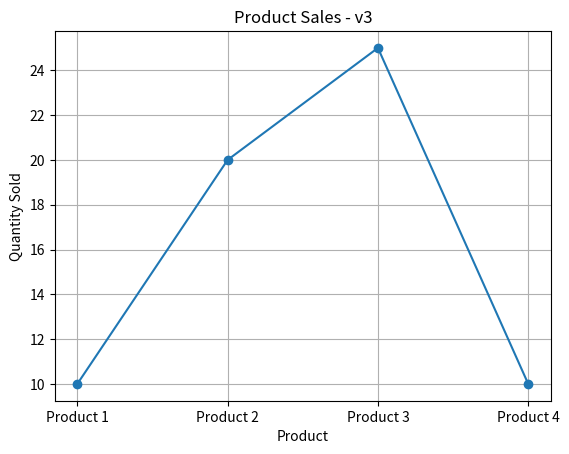
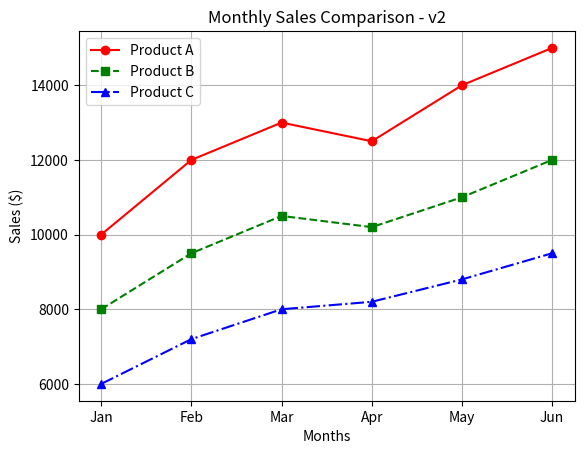
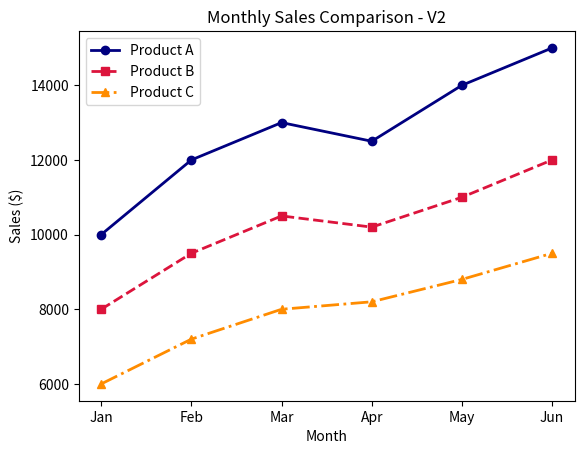
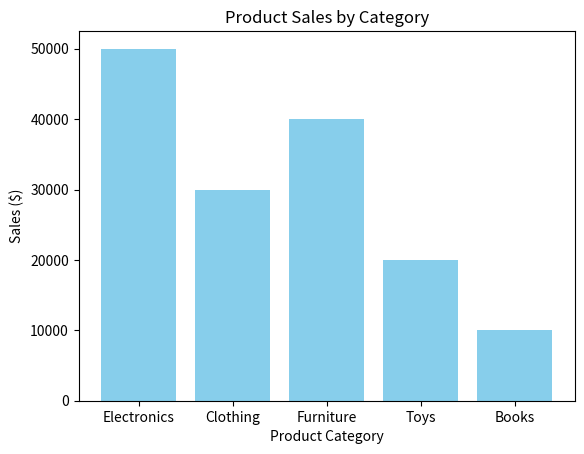
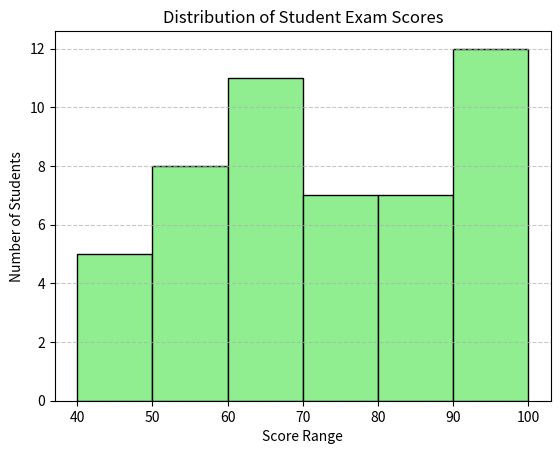
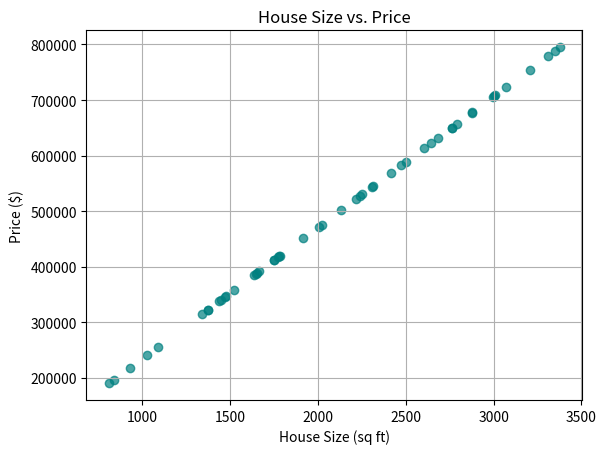

Write Python code to recreate these figures, in order.
# TODO 1.1
# Create a simple line plot with values
# product_id =  [1,2,3,4]
# quantity_sold = [10,20,25,10]
import matplotlib.pyplot as plt

# Data for plotting
product_id = [1, 2, 3, 4]
quantity_sold = [10, 20, 25, 10]

# Create the plot
plt.figure()
plt.plot(product_id, quantity_sold, marker='o', linestyle='-')
plt.title("Product Sales - v3")
plt.xlabel("Product")
plt.ylabel("Quantity Sold")
plt.xticks(product_id, ['Product 1', 'Product 2', 'Product 3', 'Product 4'])
plt.grid(True)

# Display the plot
plt.show()


# TODO 1.2
# Add title and labels to the chart created previously.

import matplotlib.pyplot as plt

# Data (from the previous step)
product_id = [1, 2, 3, 4]
quantity_sold = [10, 20, 25, 10]

# Plot with title and axis labels
plt.figure()
plt.plot(product_id, quantity_sold, marker='o', linestyle='-')
plt.title("Product Sales - v3")                   # ✅ Adding the title
plt.xlabel("Product")                              # ✅ Adding the X-axis label
plt.ylabel("Quantity Sold")                        # ✅ Adding the Y-axis label
plt.xticks(product_id, ['Product 1', 'Product 2', 'Product 3', 'Product 4'])
plt.grid(True)
plt.show()


# TODO 1.3
# Modify x-ticks and label them with product IDs for previous charts and add grids and rename the title as Product Sales - v3

import matplotlib.pyplot as plt

# Data from previous steps
product_id = [1, 2, 3, 4]
quantity_sold = [10, 20, 25, 10]

# Create the plot
plt.figure()
plt.plot(product_id, quantity_sold, marker='o', linestyle='-')

# ✅ Modify x-ticks and label them properly
plt.xticks(product_id, ['Product 1', 'Product 2', 'Product 3', 'Product 4'])

# ✅ Add gridlines
plt.grid(True)

# ✅ Rename the title
plt.title("Product Sales - v3")

#✅ Add axis labels (if not already added from TODO 1.2)
plt.xlabel("Product")
plt.ylabel("Quantity Sold")

# Display the plot
plt.show()


# TODO 2.1
# A company tracks sales of three products over time.
# Data: Monthly sales of three different products.
# months = ["Jan", "Feb", "Mar", "Apr", "May", "Jun"]
# product_A = [10000, 12000, 13000, 12500, 14000, 15000]
# product_B = [8000, 9500, 10500, 10200, 11000, 12000]
# product_C = [6000, 7200, 8000, 8200, 8800, 9500]

# Create line plots for above in same chart.
# Add title , label and show grids. 

import matplotlib.pyplot as plt

# Data
months = ["Jan", "Feb", "Mar", "Apr", "May", "Jun"]
product_A = [10000, 12000, 13000, 12500, 14000, 15000]
product_B = [8000, 9500, 10500, 10200, 11000, 12000]
product_C = [6000, 7200, 8000, 8200, 8800, 9500]

# Create the plot
plt.figure()

# Plot each product with a different style for clarity
plt.plot(months, product_A, marker='o', linestyle='-', color='red', label='Product A')
plt.plot(months, product_B, marker='s', linestyle='--', color='green', label='Product B')
plt.plot(months, product_C, marker='^', linestyle='-.', color='blue', label='Product C')

# Add title and axis labels
plt.title("Monthly Sales Comparison - v2")
plt.xlabel("Months")
plt.ylabel("Sales ($)")

# Add gridlines
plt.grid(True)

# Add legend to distinguish the products
plt.legend()

# Display the plot
plt.show()


# TODO 2.2
# For the chart created on 3 product sales data:
# Add labels to the plot , rename title as `Monthly Sales Comparison - V2`
# Show legends
# Modify colors and markers as well and remove grids
import matplotlib.pyplot as plt

# Monthly sales data
months = ["Jan", "Feb", "Mar", "Apr", "May", "Jun"]
product_A = [10000, 12000, 13000, 12500, 14000, 15000]
product_B = [8000, 9500, 10500, 10200, 11000, 12000]
product_C = [6000, 7200, 8000, 8200, 8800, 9500]

# Plot each product with distinct color and marker
plt.figure()
plt.plot(months, product_A, color='navy', marker='o', linestyle='-', linewidth=2, label='Product A')
plt.plot(months, product_B, color='crimson', marker='s', linestyle='--', linewidth=2, label='Product B')
plt.plot(months, product_C, color='darkorange', marker='^', linestyle='-.', linewidth=2, label='Product C')

# ✅ Add title and axis labels
plt.title("Monthly Sales Comparison - V2")
plt.xlabel("Month")
plt.ylabel("Sales ($)")

# ✅ Add legend
plt.legend()

# ✅ Remove the grid (make sure no grid is shown)
plt.grid(False)

# Display the plot
plt.show()


# TODO 3
# To create bar chart use: plt.bar(<x-axis>,<y-axis>)
# For the product sale data create a bar chart with category on x-axis and sales on y-axis
# Add title and axis labels to your chart
# Data for reference:
# categories = ["Electronics", "Clothing", "Furniture", "Toys", "Books"]
# sales = [50000, 30000, 40000, 20000, 10000]  # Sales in dollars
import matplotlib.pyplot as plt

# Data
categories = ["Electronics", "Clothing", "Furniture", "Toys", "Books"]
sales = [50000, 30000, 40000, 20000, 10000]

# Create the bar plot
plt.figure()
plt.bar(categories, sales, color='skyblue')

# ✅ Add title and axis labels
plt.title("Product Sales by Category")
plt.xlabel("Product Category")
plt.ylabel("Sales ($)")

# Display the plot
plt.show()


# TODO 4
# Create Histogram to analyze distribution of student scores
# Data:
# scores = np.random.randint(40, 100, 50)  #50 students with scores between 40-100
# Add titles and labels
# Add array for bin edges and edgecolor, also add gridlines from y-axis alone
import matplotlib.pyplot as plt
import numpy as np

# Data
scores = np.random.randint(40, 100, 50)  # 50 students with scores between 40 and 100

# Create the histogram
plt.figure()
bin_edges = np.arange(40, 101, 10)  # Bins: 40-50, 50-60, ..., 90-100

plt.hist(scores, bins=bin_edges, edgecolor='black', color='lightgreen')
plt.title("Distribution of Student Exam Scores")
plt.xlabel("Score Range")
plt.ylabel("Number of Students")

# Add gridlines only for y-axis
plt.grid(axis='y', linestyle='--', alpha=0.7)
plt.show()


# TODO 5
# Scatter plot syntax: plt.scatter(x-axis,y-axis)
# A real estate analyst examines whether larger houses cost more.
# Data: House sizes (square feet) and corresponding prices.
# house_size = np.random.randint(800, 3500, 50)  # House sizes in square feet
# house_price = house_size * np.random.uniform(100, 300) # Prices based on size
# Create plots and add titles and labels.

import matplotlib.pyplot as plt
import numpy as np

# Data
house_size = np.random.randint(800, 3500, 50)  # House sizes in square feet
house_price = house_size * np.random.uniform(100, 300)  # Prices proportional to size

# Create scatter plot
plt.figure()
plt.scatter(house_size, house_price, color='teal', alpha=0.7)
plt.title("House Size vs. Price")
plt.xlabel("House Size (sq ft)")
plt.ylabel("Price ($)")
plt.grid(True)  # Optionally add grid for better readability
plt.show()
